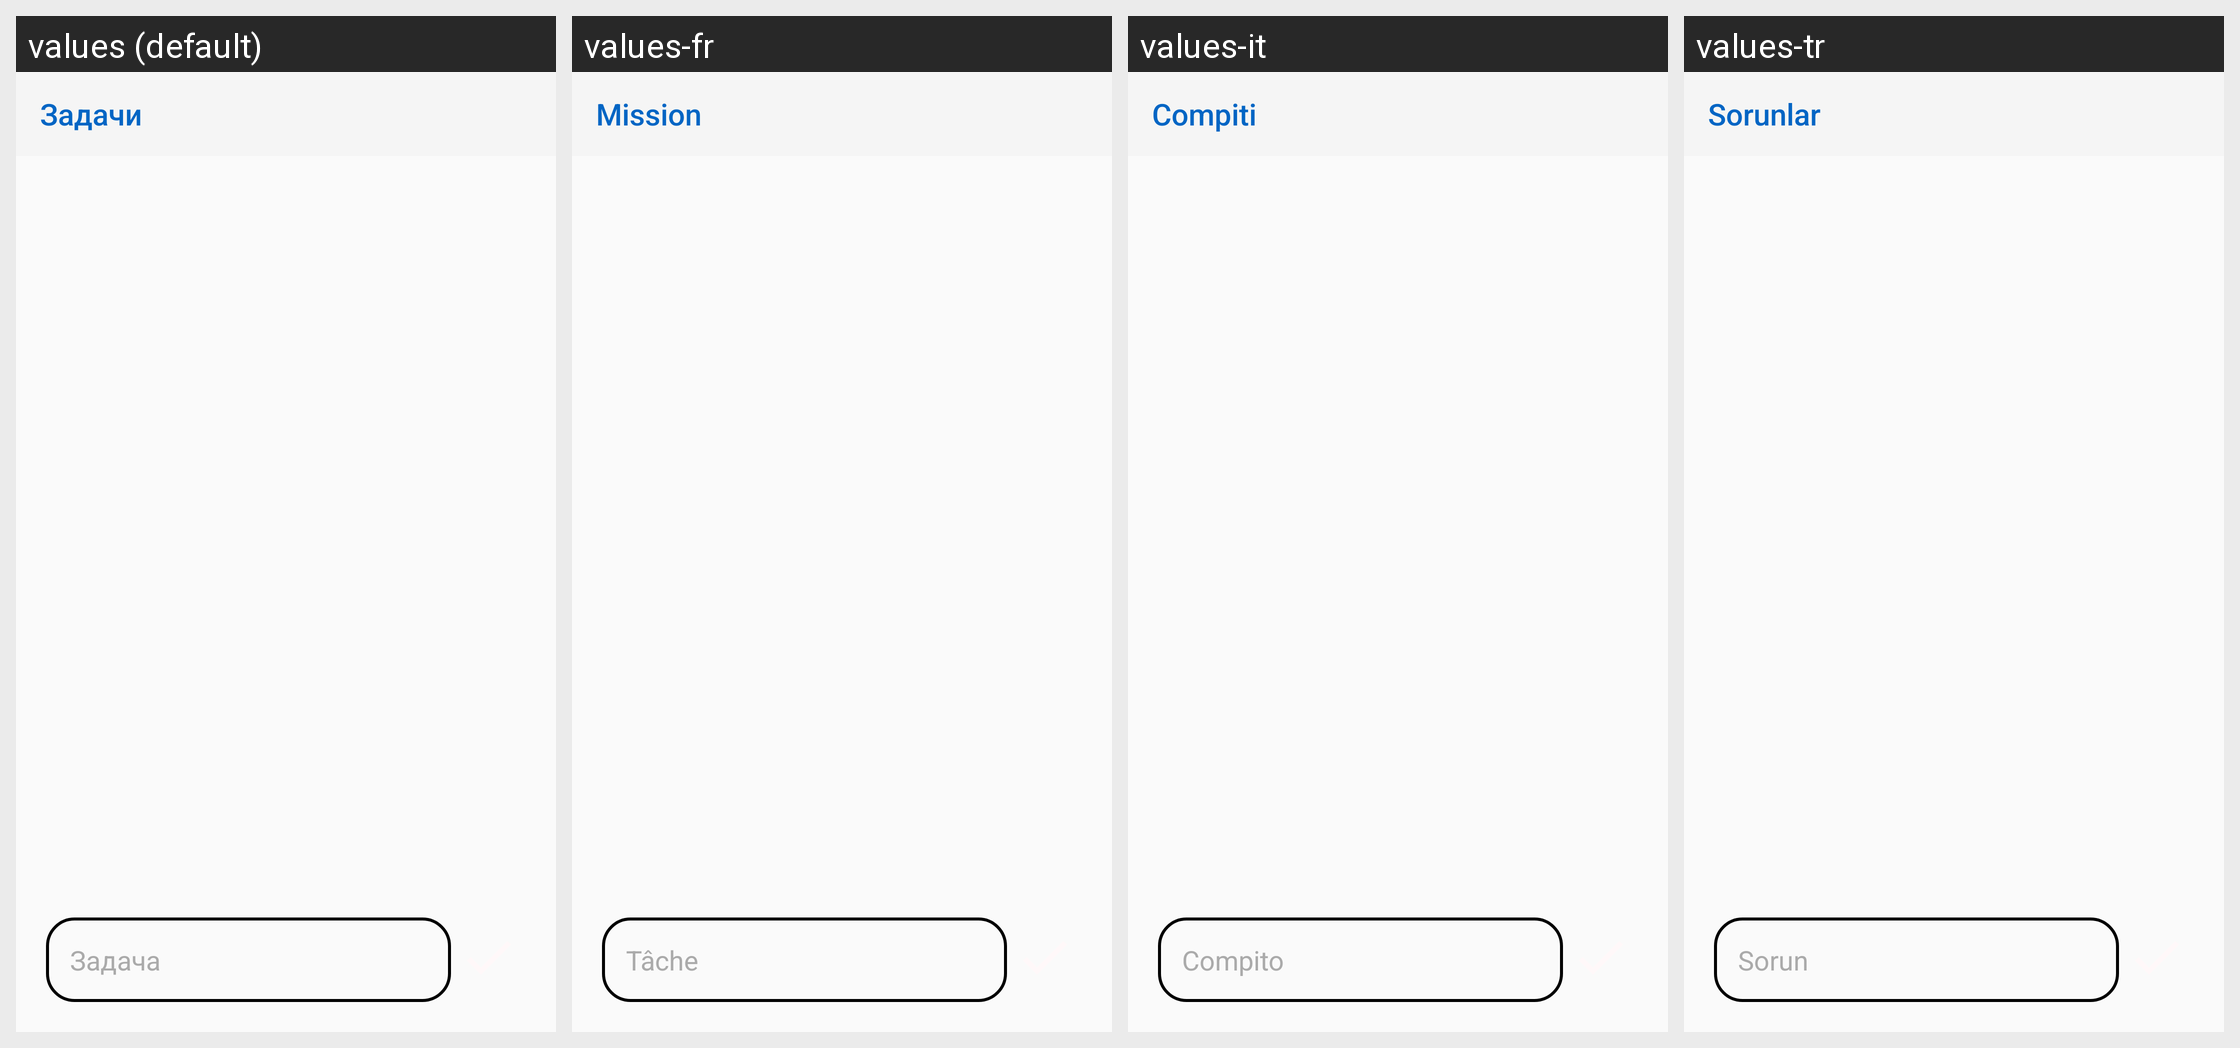

Translations of the strings shown on this Android screen, per locale in the grid:
Android screen res/layout/fragment_answer.xml rendered under 4 locales, left to right: values (default), values-fr, values-it, values-tr. Device: Nexus 5 (rendered at 1080×1920; each locale shown at half size, 540×960, under a caption strip naming it); theme AppTheme.
Other locales in the repository, not shown: values-be, values-de, values-en, values-es, values-hi, values-ja, values-kk, values-ko, values-ky, values-pt, values-uk, values-uz, values-zh.
Strings drawn on this screen, with the default value and each locale's value (text and hints the layout hard-codes, and strings that could not be matched under every locale, appear in the picture but are not listed):

tasks
  values: Задачи
  values-fr: Mission
  values-it: Compiti
  values-tr: Sorunlar

task
  values: Задача
  values-fr: Tâche
  values-it: Compito
  values-tr: Sorun
